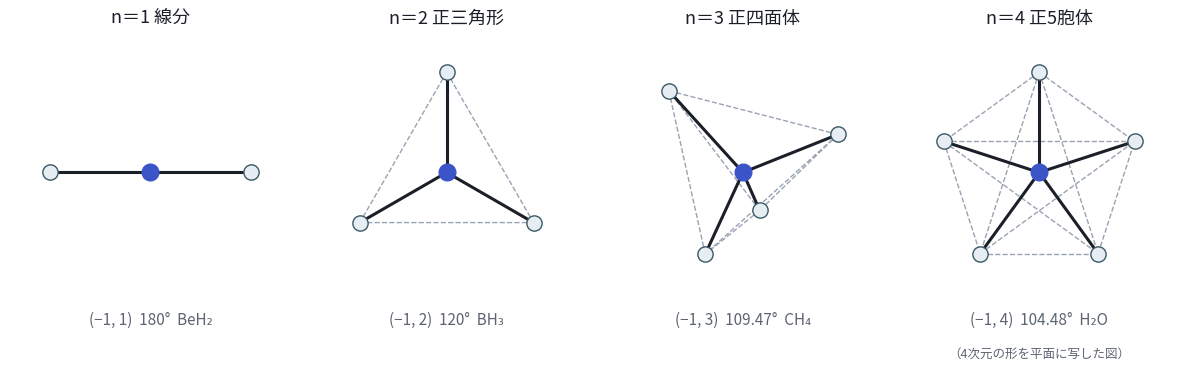

Write the Python code that produced this figure. (Note: this script raises an exception after producing the figure.)
# 記事「水の角は4次元の影」の静止画4枚
import math, numpy as np, matplotlib
matplotlib.use("Agg")
import matplotlib.pyplot as plt
from matplotlib import font_manager as fm
for f in fm.findSystemFonts():
    if "NotoSansCJK-Regular" in f: fm.fontManager.addfont(f)
plt.rcParams["font.family"]=["Noto Sans CJK JP","DejaVu Sans"]
INK="#1b1f27"; MUT="#5d6472"; BLUE="#3b55c9"; RED="#b2402f"; GOLD="#c99a1e"; GR="#9aa3b2"
OUT="/home/claude/mol/v285/images/five-cell/"
ang=lambda c: math.degrees(math.acos((2*c-5)/(2*c+10)))

# 図1 単体の列（中心から頂点への手）
fig,axs=plt.subplots(1,4,figsize=(12,3.4))
def arms2(ax,pts,title,sub):
    ax.set_aspect("equal"); ax.axis("off")
    for i in range(len(pts)):
        for j in range(i+1,len(pts)): ax.plot(*zip(pts[i],pts[j]),color=GR,lw=1,ls="--")
    for p in pts: ax.plot([0,p[0]],[0,p[1]],color=INK,lw=2.2); ax.plot(*p,"o",ms=11,mfc="#e7eef3",mec="#3a5866")
    ax.plot(0,0,"o",ms=12,color=BLUE)
    ax.set_title(title,fontsize=13,color=INK); ax.text(0.5,-0.08,sub,transform=ax.transAxes,ha="center",fontsize=11,color=MUT)
    ax.set_xlim(-1.4,1.4); ax.set_ylim(-1.3,1.4)
arms2(axs[0],[(-1,0),(1,0)],"n＝1 線分","(−1, 1)  180°  BeH₂")
arms2(axs[1],[(math.cos(a),math.sin(a)) for a in (math.pi/2,math.pi/2+2.0944,math.pi/2+4.1888)],"n＝2 正三角形","(−1, 2)  120°  BH₃")
# 正四面体の斜め投影
T=np.array([[1,1,1],[1,-1,-1],[-1,1,-1],[-1,-1,1]],float)/math.sqrt(3)
R=lambda y,p: np.array([[math.cos(y),0,math.sin(y)],[0,1,0],[-math.sin(y),0,math.cos(y)]])@np.array([[1,0,0],[0,math.cos(p),-math.sin(p)],[0,math.sin(p),math.cos(p)]])
P3=(T@R(0.5,0.35).T)[:,:2]*1.1
arms2(axs[2],[tuple(p) for p in P3],"n＝3 正四面体","(−1, 3)  109.47°  CH₄")
# 正5胞体：4次元座標を2次元へ（対称な図）
P5=[(math.cos(math.pi/2+k*2*math.pi/5),math.sin(math.pi/2+k*2*math.pi/5)) for k in range(5)]
arms2(axs[3],P5,"n＝4 正5胞体","(−1, 4)  104.48°  H₂O")
axs[3].text(0.5,-0.2,"（4次元の形を平面に写した図）",transform=axs[3].transAxes,ha="center",fontsize=9,color=MUT)
fig.tight_layout(rect=(0,0.04,1,0.95)); fig.savefig(OUT+"fig1_simplex_ladder.png",dpi=160); plt.close(fig)

# 図2 位相 c と影の角
fig,ax=plt.subplots(figsize=(8,5.2))
cs=np.linspace(0,1,400); ax.plot(cs,[ang(c) for c in cs],color=BLUE,lw=2.6,label="影の角（正5胞体を面Pで回す）")
pts=[("H₂O",1,104.4776,"c＝1"),("NH₃",0.82066,106.769,"c≈0.821"),("CH₄",0.625,109.4712,"c＝5/8"),("H₃O⁺",0.45932,111.95,"c≈0.459"),("平ら",0,120,"c＝0")]
for n,c,a,lab in pts:
    ax.plot(c,a,"o",ms=9,color=RED,zorder=3); ax.annotate(f"{n}  {a}°\n{lab}",(c,a),xytext=(8,6),textcoords="offset points",fontsize=10,color=INK)
ax.invert_xaxis(); ax.set_xlabel("c ＝ cos²θ（θ は4次元の面Pでの位相）"); ax.set_ylabel("H どうしの角（度）")
ax.set_ylim(103,122); ax.grid(color="#e3e6eb"); ax.legend(loc="upper left",frameon=False)
for s in ("top","right"): ax.spines[s].set_visible(False)
fig.tight_layout(); fig.savefig(OUT+"fig2_phase_curve.png",dpi=160); plt.close(fig)

# 図3 三つの影（c＝1, 5/8, 0）
S30,S50,QR=math.sqrt(30),math.sqrt(50),math.sqrt(50/3)
H=[[-10/S30,0,QR*math.cos(2*math.pi*i/3),QR*math.sin(2*math.pi*i/3)] for i in range(3)]
L=[15/S30,25/S50,0,0]; F=[15/S30,-25/S50,0,0]
def shadow(v,th): c,s=math.cos(th),math.sin(th); return np.array([v[2],v[0]*c-v[1]*s,v[3]])
fig,axs=plt.subplots(1,3,figsize=(12,4.4))
for ax,(c,title) in zip(axs,[(1,"c＝1：本当の角 104.48°（水）\nL と F の影が重なる"),(0.625,"c＝5/8：正四面体 109.47°（CH₄）"),(0,"c＝0：平ら 120°")]):
    th=math.acos(math.sqrt(c)); Rm=R(0.55,0.3)
    pts3=[shadow(v,th)@Rm.T for v in H+[L,F]]
    ax.set_aspect("equal"); ax.axis("off")
    for i in range(5):
        for j in range(i+1,5): ax.plot([pts3[i][0],pts3[j][0]],[pts3[i][1],pts3[j][1]],color=GR,lw=0.9,ls="--")
    for k,p in enumerate(pts3):
        if k<3: ax.plot([0,p[0]],[0,p[1]],color=INK,lw=2.2); ax.plot(p[0],p[1],"o",ms=13,mfc="#e7eef3",mec="#3a5866")
        else:
            col=GOLD if k==3 else RED; ax.plot([0,p[0]],[0,p[1]],color=col,lw=1.6,ls=":"); ax.plot(p[0],p[1],"o",ms=9,color=col)
    ax.plot(0,0,"o",ms=12,color=BLUE); ax.set_title(title,fontsize=12,color=INK)
    ax.set_xlim(-5,5); ax.set_ylim(-5,5)
fig.text(0.5,0.02,"H（白）・埋まった席 L（金）・4次元目の支点 F（赤）。形は同じ正5胞体で、4次元目を落とす向きだけが違う",ha="center",fontsize=10,color=MUT)
fig.tight_layout(rect=(0,0.05,1,0.94)); fig.savefig(OUT+"fig3_three_shadows.png",dpi=160); plt.close(fig)

# 図4 イオンの向き
fig,ax=plt.subplots(figsize=(8,4.4))
rows=[("H₂O → H₂F⁺（L殻）",104.4776,112.30),("H₂S → H₂Cl⁺（M殻）",92.11,94.24),("NH₃ → H₃O⁺（L殻）",106.769,111.95)]
for i,(lab,a,b) in enumerate(rows):
    y=len(rows)-1-i
    ax.annotate("",xy=(b,y),xytext=(a,y),arrowprops=dict(arrowstyle="->",color=BLUE,lw=2.4))
    ax.plot(a,y,"o",color=INK,ms=8); ax.plot(b,y,"o",color=RED,ms=8)
    ax.text(a-0.4,y+0.18,f"{a}°",ha="center",fontsize=10,color=INK); ax.text(b+0.4,y+0.18,f"{b}°",ha="center",fontsize=10,color=RED)
ax.set_yticks(range(len(rows))); ax.set_yticklabels([r[0] for r in rows][::-1]); ax.set_xlim(89,115); ax.set_ylim(-0.6,2.6)
ax.set_xlabel("H どうしの角（度）　黒：中性　赤：陽イオン"); ax.grid(axis="x",color="#e3e6eb")
for s in ("top","right"): ax.spines[s].set_visible(False)
fig.tight_layout(); fig.savefig(OUT+"fig4_cation_opens.png",dpi=160); plt.close(fig)
print("ok")
